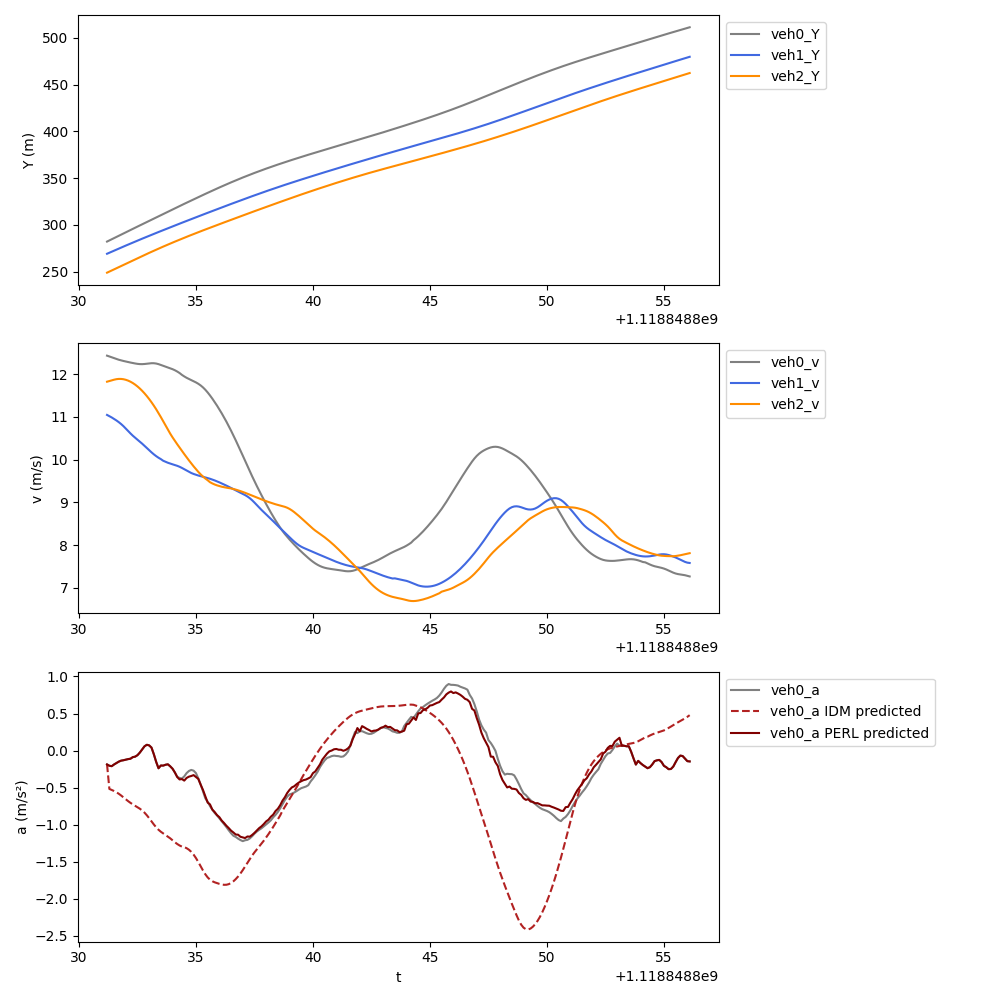

Values plotted in this chart, from the file beside it:
t, veh_ID0, Y0, v0, a0, veh_ID1, Y1, v1, a1, veh_ID2, Y2, v2, a2, veh_ID-1, Y-1, v-1, a-1, a0_IDM, a0_PERL
1118848831, 81.0, 282.1, 12.43, -0.1876, 83.0, 269.1, 11.05, -0.2863, 86.0, 248.8, 11.82, 0.1379, 76.0, 307.3, 11.51, -0.3526, -0.1876, -0.1876
1118848831, 81.0, 283.3, 12.41, -0.2057, 83.0, 270.2, 11.02, -0.3081, 86.0, 250, 11.84, 0.1657, 76.0, 308.5, 11.47, -0.4017, -0.5184, -0.2057
1118848831, 81.0, 284.6, 12.39, -0.2113, 83.0, 271.3, 10.99, -0.334, 86.0, 251.2, 11.85, 0.1741, 76.0, 309.6, 11.43, -0.4161, -0.5317, -0.2113
1118848832, 81.0, 285.8, 12.37, -0.1883, 83.0, 272.4, 10.95, -0.3674, 86.0, 252.4, 11.87, 0.0696, 76.0, 310.7, 11.39, -0.4522, -0.5465, -0.1883
1118848832, 81.0, 287, 12.35, -0.1699, 83.0, 273.4, 10.92, -0.3985, 86.0, 253.6, 11.88, 0.04553, 76.0, 311.9, 11.35, -0.4816, -0.5635, -0.1699
1118848832, 81.0, 288.3, 12.34, -0.1503, 83.0, 274.5, 10.88, -0.4381, 86.0, 254.7, 11.89, 0.01452, 76.0, 313, 11.3, -0.4956, -0.5835, -0.1503
1118848832, 81.0, 289.5, 12.32, -0.1367, 83.0, 275.6, 10.83, -0.4925, 86.0, 255.9, 11.89, -0.01734, 76.0, 314.1, 11.25, -0.4399, -0.6067, -0.1367
1118848832, 81.0, 290.7, 12.31, -0.1311, 83.0, 276.7, 10.78, -0.524, 86.0, 257.1, 11.88, -0.1162, 76.0, 315.3, 11.2, -0.4039, -0.6321, -0.1311
1118848832, 81.0, 292, 12.29, -0.1231, 83.0, 277.8, 10.73, -0.5704, 86.0, 258.3, 11.87, -0.1877, 76.0, 316.4, 11.16, -0.3458, -0.658, -0.1231
1118848832, 81.0, 293.2, 12.28, -0.1157, 83.0, 278.8, 10.67, -0.5812, 86.0, 259.5, 11.85, -0.258, 76.0, 317.5, 11.13, -0.2781, -0.6831, -0.1157
1118848832, 81.0, 294.4, 12.27, -0.1108, 83.0, 279.9, 10.61, -0.5528, 86.0, 260.7, 11.82, -0.3271, 76.0, 318.6, 11.1, -0.2303, -0.7062, -0.1108
1118848832, 81.0, 295.6, 12.26, -0.08933, 83.0, 281, 10.56, -0.5037, 86.0, 261.9, 11.79, -0.3638, 76.0, 319.7, 11.08, -0.1888, -0.7272, -0.08933
1118848832, 81.0, 296.9, 12.25, -0.0827, 83.0, 282, 10.51, -0.4627, 86.0, 263, 11.75, -0.425, 76.0, 320.8, 11.06, -0.1729, -0.7464, -0.0827
1118848832, 81.0, 298.1, 12.24, -0.06292, 83.0, 283.1, 10.47, -0.4468, 86.0, 264.2, 11.71, -0.4851, 76.0, 321.9, 11.05, -0.1775, -0.765, -0.06292
1118848833, 81.0, 299.3, 12.23, -0.02831, 83.0, 284.1, 10.42, -0.4568, 86.0, 265.4, 11.66, -0.5441, 76.0, 323, 11.03, -0.2052, -0.7851, -0.02831
1118848833, 81.0, 300.5, 12.23, 0.0148, 83.0, 285.2, 10.37, -0.4848, 86.0, 266.5, 11.61, -0.5877, 76.0, 324.1, 11.01, -0.2268, -0.8091, 0.0148
1118848833, 81.0, 301.8, 12.24, 0.05663, 83.0, 286.2, 10.32, -0.5098, 86.0, 267.7, 11.55, -0.6434, 76.0, 325.2, 10.98, -0.2473, -0.8385, 0.05663
1118848833, 81.0, 303, 12.24, 0.07764, 83.0, 287.2, 10.27, -0.5226, 86.0, 268.9, 11.49, -0.6979, 76.0, 326.3, 10.96, -0.2622, -0.8737, 0.07764
1118848833, 81.0, 304.2, 12.25, 0.06961, 83.0, 288.2, 10.22, -0.5157, 86.0, 270, 11.42, -0.7511, 76.0, 327.4, 10.93, -0.2559, -0.9136, 0.06961
1118848833, 81.0, 305.4, 12.26, 0.03981, 83.0, 289.3, 10.17, -0.4611, 86.0, 271.1, 11.34, -0.7935, 76.0, 328.5, 10.91, -0.2565, -0.9561, 0.03981
1118848833, 81.0, 306.7, 12.25, -0.05003, 83.0, 290.3, 10.12, -0.422, 86.0, 272.3, 11.26, -0.8433, 76.0, 329.6, 10.88, -0.2502, -0.9983, -0.05003
1118848833, 81.0, 307.9, 12.25, -0.1532, 83.0, 291.3, 10.08, -0.3757, 86.0, 273.4, 11.18, -0.8928, 76.0, 330.7, 10.86, -0.236, -1.037, -0.1532
1118848833, 81.0, 309.1, 12.23, -0.2396, 83.0, 292.3, 10.04, -0.3279, 86.0, 274.5, 11.09, -0.9428, 76.0, 331.8, 10.83, -0.2265, -1.07, -0.2396
1118848834, 81.0, 310.3, 12.21, -0.2019, 83.0, 293.3, 10.01, -0.3128, 86.0, 275.6, 10.99, -0.9548, 76.0, 332.9, 10.81, -0.2148, -1.097, -0.2019
1118848834, 81.0, 311.6, 12.19, -0.2037, 83.0, 294.3, 9.972, -0.2739, 86.0, 276.7, 10.9, -0.9843, 76.0, 333.9, 10.79, -0.2163, -1.119, -0.2037
1118848834, 81.0, 312.8, 12.17, -0.1921, 83.0, 295.3, 9.948, -0.2434, 86.0, 277.8, 10.8, -0.9839, 76.0, 335, 10.77, -0.2318, -1.139, -0.1921
1118848834, 81.0, 314, 12.16, -0.1859, 83.0, 296.3, 9.926, -0.2154, 86.0, 278.9, 10.7, -0.9505, 76.0, 336.1, 10.74, -0.2584, -1.161, -0.1859
1118848834, 81.0, 315.2, 12.14, -0.2132, 83.0, 297.3, 9.906, -0.1889, 86.0, 279.9, 10.61, -0.8844, 76.0, 337.2, 10.72, -0.2852, -1.186, -0.2132
1118848834, 81.0, 316.4, 12.12, -0.2457, 83.0, 298.3, 9.889, -0.1709, 86.0, 281, 10.52, -0.8271, 76.0, 338.2, 10.69, -0.3064, -1.212, -0.2457
1118848834, 81.0, 317.6, 12.09, -0.2967, 83.0, 299.3, 9.872, -0.1766, 86.0, 282, 10.44, -0.7853, 76.0, 339.3, 10.66, -0.3162, -1.238, -0.2967
1118848834, 81.0, 318.8, 12.06, -0.3543, 83.0, 300.2, 9.854, -0.2097, 86.0, 283.1, 10.36, -0.7645, 76.0, 340.4, 10.63, -0.3159, -1.262, -0.3581
1118848834, 81.0, 320, 12.03, -0.3703, 83.0, 301.2, 9.832, -0.2514, 86.0, 284.1, 10.28, -0.7642, 76.0, 341.4, 10.6, -0.3136, -1.282, -0.3904
1118848834, 81.0, 321.2, 11.98, -0.3771, 83.0, 302.2, 9.805, -0.2963, 86.0, 285.1, 10.2, -0.7561, 76.0, 342.5, 10.57, -0.3173, -1.297, -0.385
1118848834, 81.0, 322.4, 11.95, -0.3491, 83.0, 303.2, 9.774, -0.3223, 86.0, 286.1, 10.13, -0.7447, 76.0, 343.5, 10.53, -0.3349, -1.304, -0.4061
1118848835, 81.0, 323.6, 11.91, -0.305, 83.0, 304.2, 9.743, -0.3204, 86.0, 287.1, 10.05, -0.7302, 76.0, 344.6, 10.5, -0.4026, -1.319, -0.3703
1118848835, 81.0, 324.8, 11.89, -0.2761, 83.0, 305.1, 9.713, -0.2677, 86.0, 288.2, 9.981, -0.7047, 76.0, 345.6, 10.46, -0.4784, -1.339, -0.3528
1118848835, 81.0, 326, 11.86, -0.2616, 83.0, 306.1, 9.686, -0.2289, 86.0, 289.1, 9.91, -0.6854, 76.0, 346.7, 10.41, -0.5813, -1.368, -0.3438
1118848835, 81.0, 327.2, 11.83, -0.272, 83.0, 307.1, 9.663, -0.1921, 86.0, 290.1, 9.842, -0.6628, 76.0, 347.7, 10.35, -0.6997, -1.406, -0.332
1118848835, 81.0, 328.4, 11.81, -0.3049, 83.0, 308, 9.644, -0.1665, 86.0, 291.1, 9.775, -0.6342, 76.0, 348.7, 10.28, -0.7566, -1.452, -0.3568
1118848835, 81.0, 329.6, 11.77, -0.3765, 83.0, 309, 9.627, -0.1611, 86.0, 292.1, 9.713, -0.5725, 76.0, 349.8, 10.2, -0.845, -1.505, -0.3827
1118848835, 81.0, 330.7, 11.74, -0.4558, 83.0, 310, 9.611, -0.1498, 86.0, 293.1, 9.655, -0.5208, 76.0, 350.8, 10.12, -0.8906, -1.562, -0.461
1118848835, 81.0, 331.9, 11.69, -0.5503, 83.0, 310.9, 9.597, -0.1422, 86.0, 294, 9.603, -0.4613, 76.0, 351.8, 10.03, -0.8871, -1.619, -0.5316
1118848835, 81.0, 333.1, 11.63, -0.6453, 83.0, 311.9, 9.582, -0.1423, 86.0, 295, 9.557, -0.4035, 76.0, 352.8, 9.944, -0.8342, -1.671, -0.617
1118848836, 81.0, 334.2, 11.57, -0.6901, 83.0, 312.8, 9.568, -0.1622, 86.0, 295.9, 9.517, -0.3786, 76.0, 353.8, 9.863, -0.7875, -1.713, -0.7024
1118848836, 81.0, 335.4, 11.5, -0.7502, 83.0, 313.8, 9.551, -0.1826, 86.0, 296.9, 9.471, -0.325, 76.0, 354.8, 9.785, -0.758, -1.744, -0.7276
1118848836, 81.0, 336.5, 11.43, -0.799, 83.0, 314.8, 9.533, -0.2044, 86.0, 297.8, 9.442, -0.2719, 76.0, 355.7, 9.709, -0.7654, -1.765, -0.7973
1118848836, 81.0, 337.7, 11.35, -0.843, 83.0, 315.7, 9.512, -0.2233, 86.0, 298.8, 9.417, -0.2243, 76.0, 356.7, 9.63, -0.8176, -1.78, -0.8303
1118848836, 81.0, 338.8, 11.26, -0.8761, 83.0, 316.7, 9.49, -0.2316, 86.0, 299.7, 9.397, -0.1703, 76.0, 357.7, 9.546, -0.8685, -1.791, -0.8722
1118848836, 81.0, 339.9, 11.18, -0.9153, 83.0, 317.6, 9.467, -0.244, 86.0, 300.6, 9.38, -0.1467, 76.0, 358.6, 9.459, -0.9001, -1.801, -0.8997
1118848836, 81.0, 341, 11.08, -0.9542, 83.0, 318.5, 9.442, -0.2541, 86.0, 301.6, 9.365, -0.1226, 76.0, 359.6, 9.369, -0.9012, -1.809, -0.9455
1118848836, 81.0, 342.1, 10.99, -0.995, 83.0, 319.5, 9.417, -0.2618, 86.0, 302.5, 9.353, -0.09794, 76.0, 360.5, 9.281, -0.8605, -1.813, -0.9785
1118848836, 81.0, 343.2, 10.89, -1.033, 83.0, 320.4, 9.391, -0.266, 86.0, 303.5, 9.343, -0.09662, 76.0, 361.4, 9.195, -0.8321, -1.813, -1.016
1118848836, 81.0, 344.3, 10.78, -1.077, 83.0, 321.4, 9.365, -0.2722, 86.0, 304.4, 9.334, -0.09784, 76.0, 362.3, 9.112, -0.8077, -1.805, -1.047
1118848836, 81.0, 345.4, 10.68, -1.117, 83.0, 322.3, 9.337, -0.2813, 86.0, 305.3, 9.324, -0.118, 76.0, 363.2, 9.031, -0.7901, -1.789, -1.082
1118848837, 81.0, 346.5, 10.57, -1.151, 83.0, 323.2, 9.309, -0.2908, 86.0, 306.3, 9.312, -0.1463, 76.0, 364.1, 8.952, -0.7794, -1.766, -1.107
1118848837, 81.0, 347.5, 10.45, -1.167, 83.0, 324.2, 9.28, -0.2907, 86.0, 307.2, 9.297, -0.164, 76.0, 365, 8.874, -0.764, -1.736, -1.135
1118848837, 81.0, 348.5, 10.33, -1.19, 83.0, 325.1, 9.252, -0.2809, 86.0, 308.1, 9.281, -0.1813, 76.0, 365.9, 8.798, -0.7451, -1.701, -1.136
1118848837, 81.0, 349.6, 10.21, -1.209, 83.0, 326, 9.224, -0.2673, 86.0, 309, 9.262, -0.1945, 76.0, 366.8, 8.724, -0.7287, -1.661, -1.164
1118848837, 81.0, 350.6, 10.09, -1.224, 83.0, 326.9, 9.198, -0.2691, 86.0, 310, 9.243, -0.206, 76.0, 367.7, 8.65, -0.7466, -1.615, -1.173
1118848837, 81.0, 351.6, 9.972, -1.212, 83.0, 327.9, 9.169, -0.325, 86.0, 310.9, 9.223, -0.2107, 76.0, 368.5, 8.576, -0.7679, -1.566, -1.182
... 190 more rows
